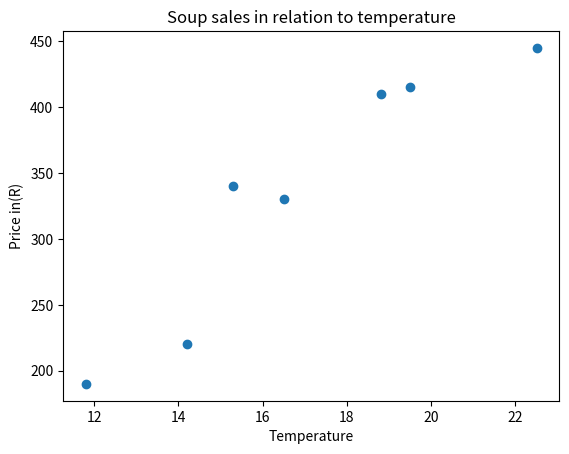

Recreate this plot in Python.
import matplotlib.pyplot as plt
x = [14.2, 16.5, 11.8, 15.3, 18.8, 22.5, 19.5]
y = [220, 330, 190, 340, 410, 445, 415]
plt.title("Soup sales in relation to temperature")
plt.xlabel("Temperature")
plt.ylabel("Price in(R)")

plt.scatter(x, y)
plt.show()

